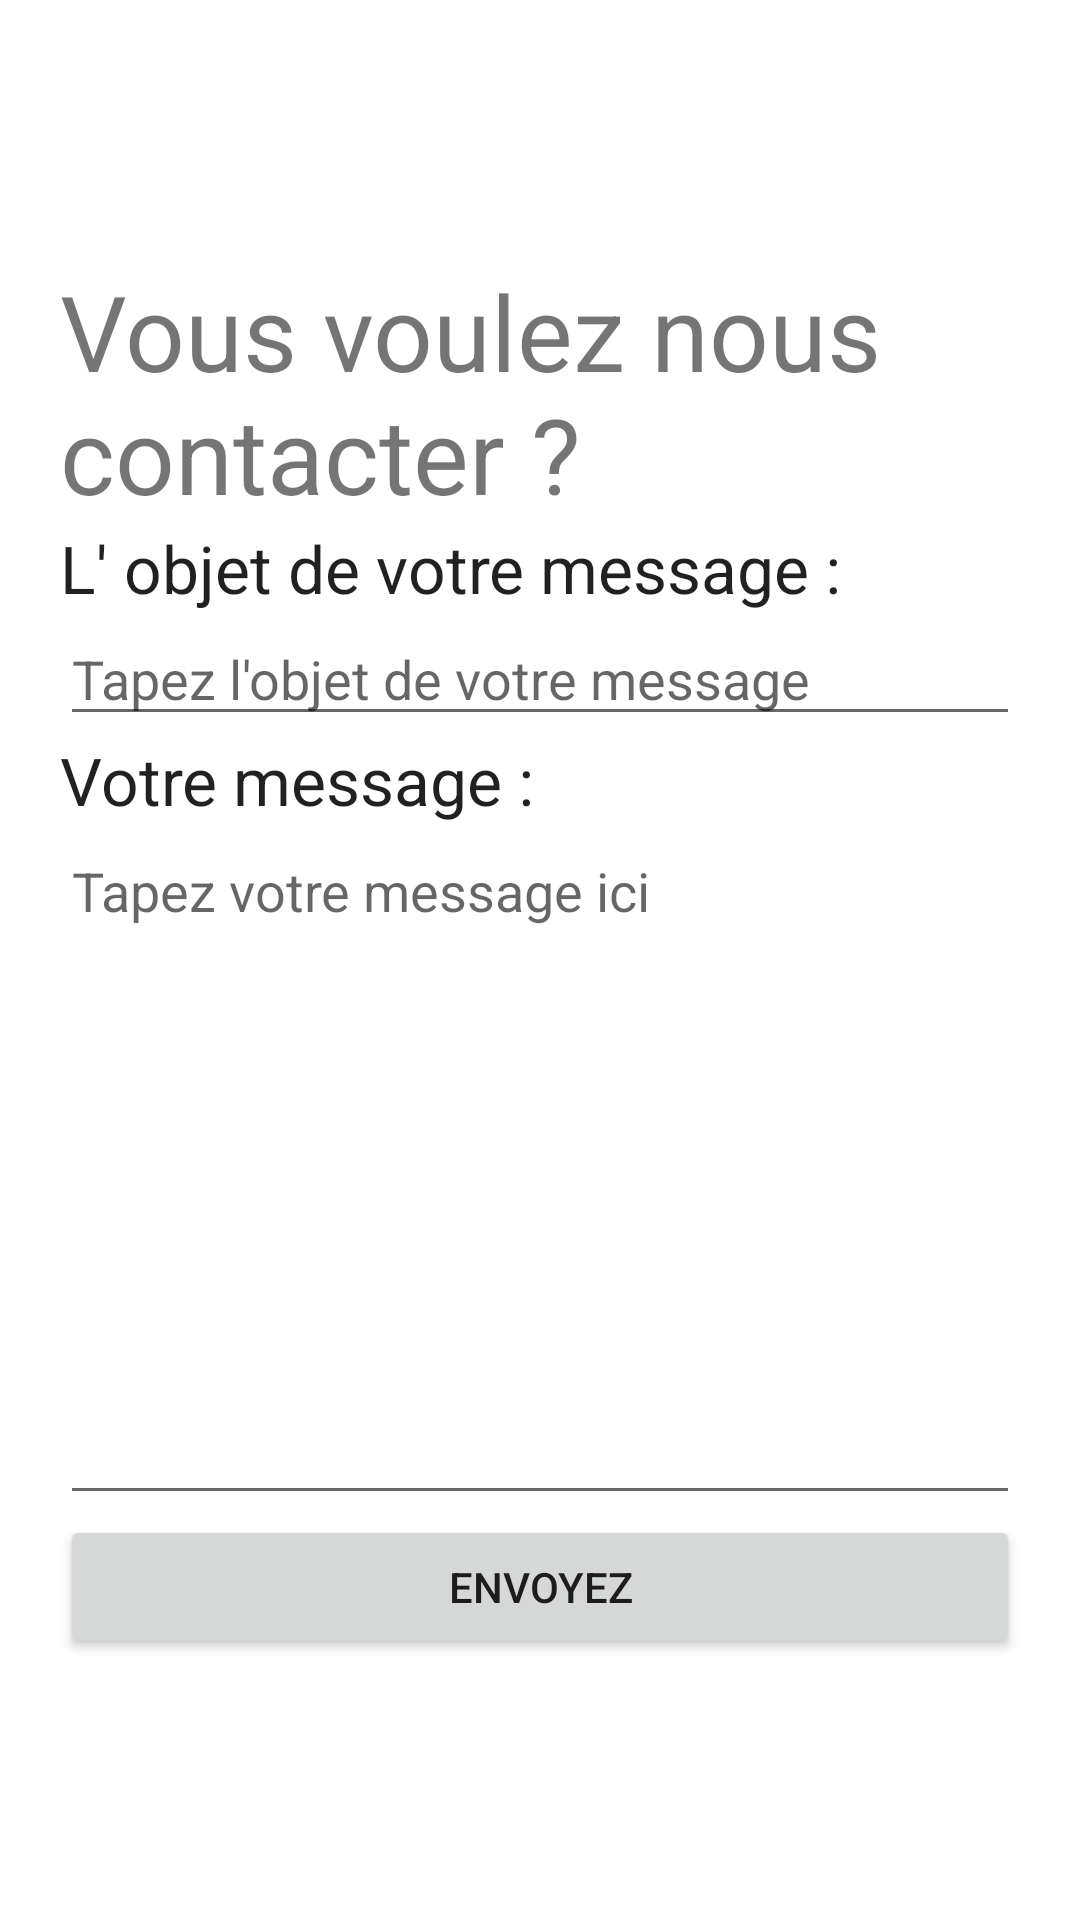

Produce the Android XML layout that renders to this screen, including the resource entries it uses.
<!-- AndroidManifest.xml: application theme Theme.Application_vente -->
<!-- res/layout/activity_contact.xml -->
<?xml version="1.0" encoding="utf-8"?>
<LinearLayout xmlns:android="http://schemas.android.com/apk/res/android"
    xmlns:tools="http://schemas.android.com/tools"
    android:layout_width="match_parent"
    android:layout_height="match_parent"
    android:orientation="vertical"
    android:gravity="center"
    android:padding="20dp"
    tools:context=".MainActivity">


    <TextView
        android:layout_width="match_parent"
        android:layout_height="wrap_content"
        android:text="@string/contact"
        android:textSize="35sp" />

    <TextView
        android:layout_width="match_parent"
        android:layout_height="wrap_content"
        android:text="@string/yoursubject"
        android:textAppearance="@style/TextAppearance.AppCompat.Large"/>

    <EditText
        android:id="@+id/edit_text_subject"
        android:layout_width="match_parent"
        android:layout_height="wrap_content"
        android:hint="@string/sujet"
        android:inputType="textEmailSubject"/>

    <TextView
        android:layout_width="match_parent"
        android:layout_height="wrap_content"
        android:text="@string/envoyezmessage"
        android:textAppearance="@style/TextAppearance.AppCompat.Large"/>

    <EditText
        android:id="@+id/edit_text_message"
        android:layout_width="match_parent"
        android:layout_height="wrap_content"
        android:hint="@string/message1"
        android:lines="10"
        android:gravity="start|top"/>

    <Button
        android:id="@+id/btn_send"
        android:layout_width="match_parent"
        android:layout_height="wrap_content"
        android:text="@string/send"/>

</LinearLayout>
<!-- resources referenced by this layout -->
<resources>
  <string name="contact"> Vous voulez nous contacter ? </string>
  <string name="envoyezmessage">  Votre message :  </string>
  <string name="message1"> Tapez votre message ici </string>
  <string name="send"> Envoyez</string>
  <string name="sujet"> Tapez l\'objet de votre message </string>
  <string name="yoursubject"> L\' objet de votre message :  </string>
  <style name="Theme.Application_vente" parent="Theme.MaterialComponents.DayNight.DarkActionBar">
          
          <item name="colorPrimary">@color/purple_500</item>
          <item name="colorPrimaryVariant">@color/purple_700</item>
          <item name="colorOnPrimary">@color/white</item>
          
          <item name="colorSecondary">@color/teal_200</item>
          <item name="colorSecondaryVariant">@color/teal_700</item>
          <item name="colorOnSecondary">@color/black</item>
          
          <item name="android:statusBarColor" tools:targetApi="l">?attr/colorPrimaryVariant</item>
          
      </style>
  <color name="white">#FFFFFFFF</color>
  <color name="teal_200">#FF03DAC5</color>
  <color name="teal_700">#FF018786</color>
  <color name="black">#FF000000</color>
  <!-- not gathered from this repository: default colours our renderer supplied (Android Studio template values) -->
  <color name="purple_500">#FF6200EE</color>
  <color name="purple_700">#FF3700B3</color>
</resources>
